Run: headless pygame with SDL's dummy video driver; simulated clock (each Clock.tick advances the game by its frame time, no real sleeping); random seed 0; keys injected as events and as key.get_pressed() state; no mouse input.
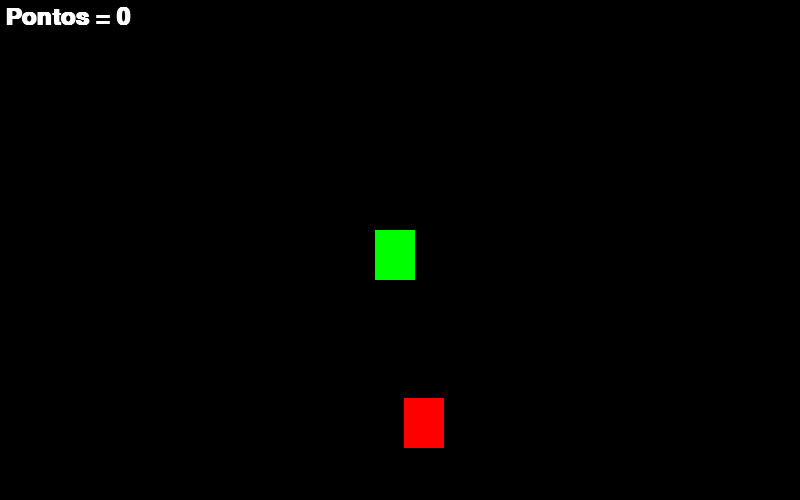
Frame 1 of 4 · flips 1–60 · no input
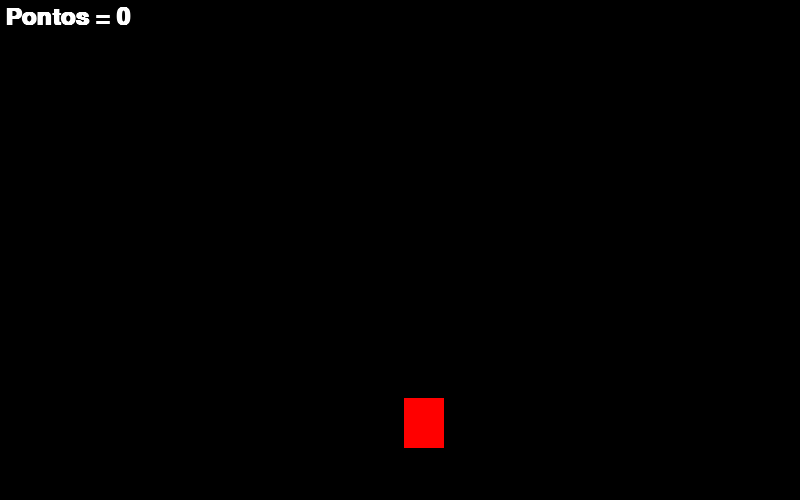
Frame 2 of 4 · flips 61–180 · tapped SPACE, RETURN · held RIGHT (→), D
Frame 3 of 4 · flips 181–300 · held DOWN (↓), S · screen unchanged from frame 2, image omitted
Frame 4 of 4 · flips 301–420 · held LEFT (←), A, UP (↑), W · screen same as frame 1, image omitted

The pygame program that drew these frames:

import pygame
from pygame.locals import *
from random import randint
from sys import exit
from time import sleep

pygame.init()

dimensoes = (800, 500)
br = False

ret_verde_x = int(dimensoes[0] / 2 - 25)
ret_verde_y = int(dimensoes[1] / 2 - 20)
ret_verm_x = randint(10, 750)
ret_verm_y = randint(10, 440)

pontos = 0
fonte1 = pygame.font.SysFont('Times', 36, True, False)  # fonte, tamanho, negrito, itálico
fonte2 = pygame.font.SysFont('Arial', 80, True, False)

tela = pygame.display.set_mode(dimensoes)
pygame.display.set_caption('Super jogo bros')
fps = pygame.time.Clock()

while True:
    if br:
        sleep(5)
        break

    fps.tick(50)
    tela.fill((0, 0, 0))
    msg = f'Pontos = {pontos}'
    pnts = fonte1.render(msg, True, (255, 255, 255))  # msg, pixelado? True == não, cor

    for event in pygame.event.get():
        if event.type == QUIT:
            pygame.quit()
            exit()

    if pygame.key.get_pressed()[K_a]:
        ret_verde_x -= 5
    if pygame.key.get_pressed()[K_d]:
        ret_verde_x += 5
    if pygame.key.get_pressed()[K_w]:
        ret_verde_y -= 5
    if pygame.key.get_pressed()[K_s]:
        ret_verde_y += 5

    ret_verde = pygame.draw.rect(tela, (0, 255, 0), (ret_verde_x, ret_verde_y, 40, 50))
    ret_verm = pygame.draw.rect(tela, (255, 0, 0), (ret_verm_x, ret_verm_y, 40, 50))

    if ret_verde.colliderect(ret_verm):
        ret_verm_x = randint(0, 760)
        ret_verm_y = randint(0, 450)
        pontos += 1
    if pontos >= 10:
        msg = f'Você Venceu!'
        vit = fonte2.render(msg, True, (150, 150, 0))
        tela.blit(vit, (150, 150))
        br = True

    tela.blit(pnts, (5, 5))
    pygame.display.update()
